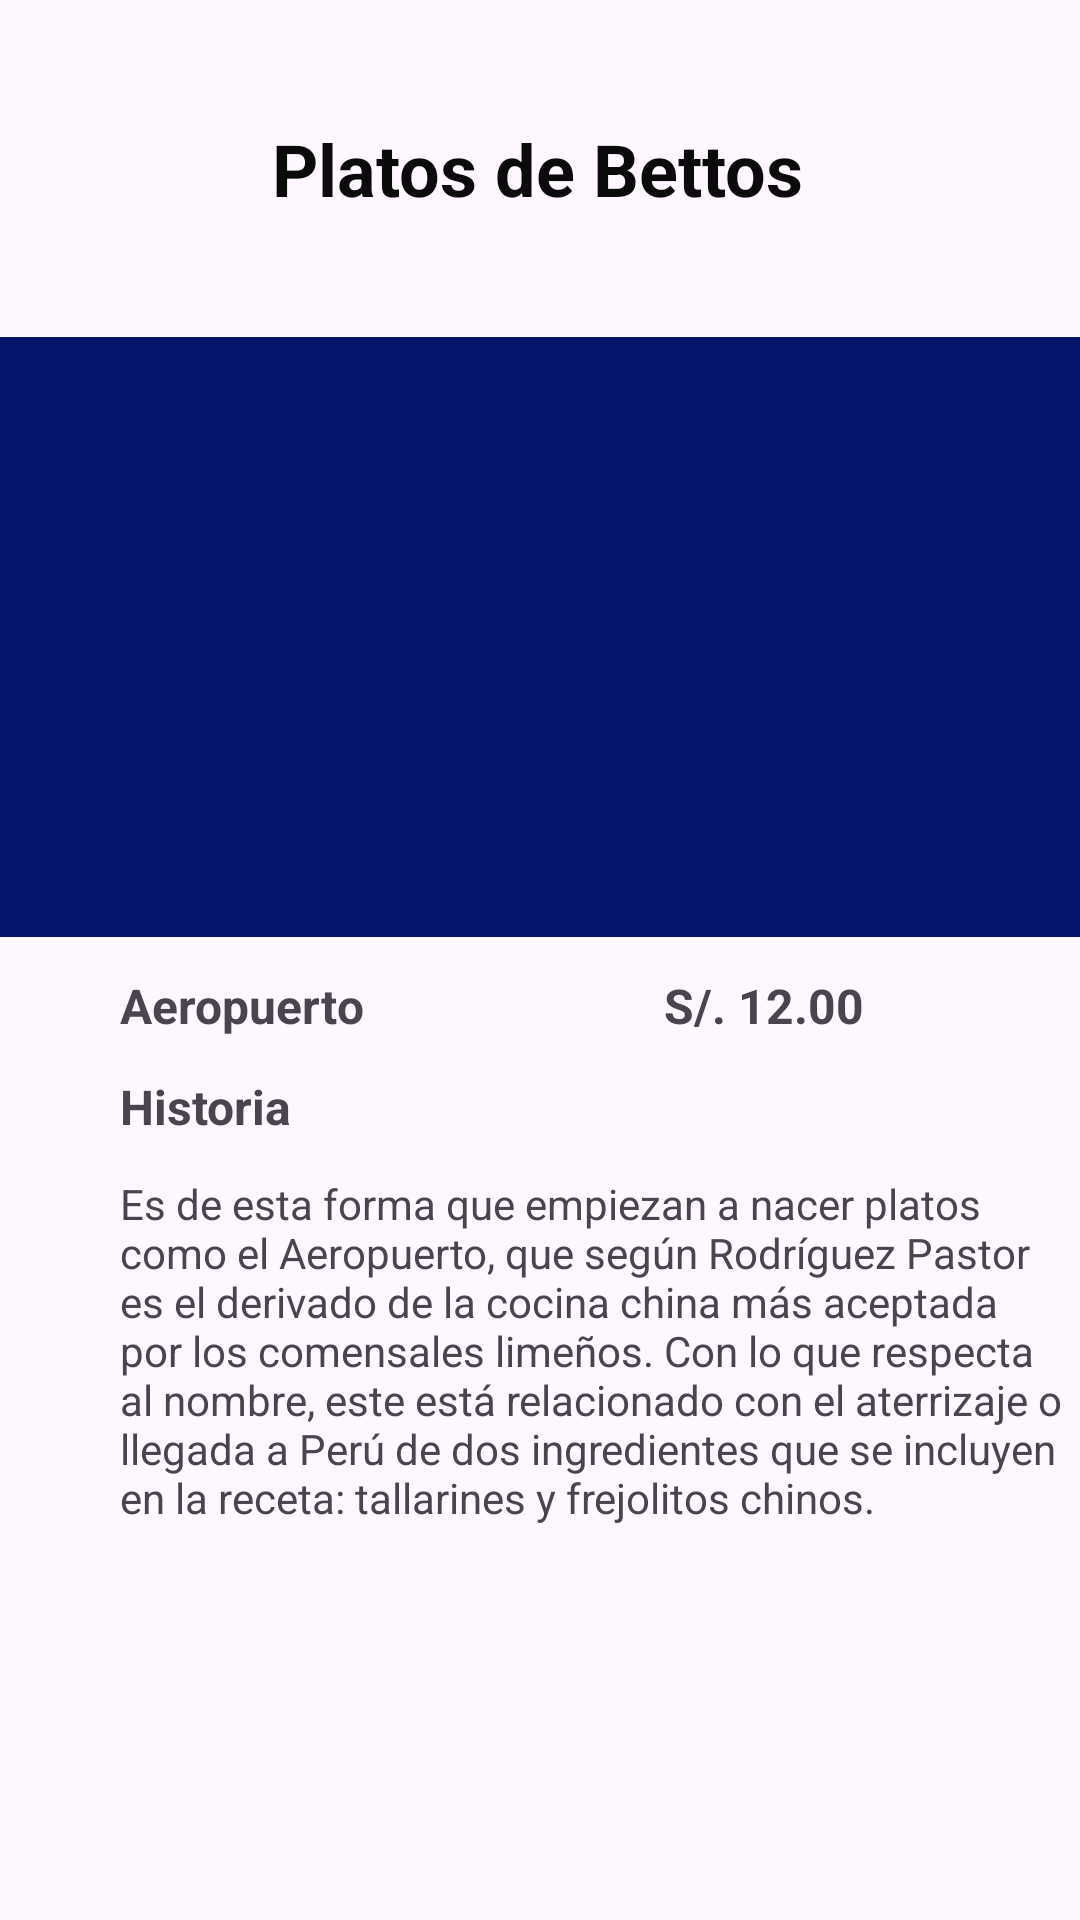

This screen was rendered from an Android layout file. Write that file and the resources it references.
<!-- AndroidManifest.xml: application theme Theme.AppElectronica -->
<!-- res/layout/activity_productos1.xml -->
<?xml version="1.0" encoding="utf-8"?>
<androidx.constraintlayout.widget.ConstraintLayout xmlns:android="http://schemas.android.com/apk/res/android"
    xmlns:app="http://schemas.android.com/apk/res-auto"
    xmlns:tools="http://schemas.android.com/tools"
    android:layout_width="match_parent"
    android:layout_height="match_parent"
    tools:context=".view.ui.ProductosActivity1">

    <TextView
        android:id="@+id/textView4"
        android:layout_width="wrap_content"
        android:layout_height="wrap_content"
        android:layout_marginTop="40dp"
        android:layout_marginEnd="92dp"
        android:text="Platos de Bettos"
        android:textColor="#0B0B0B"
        android:textSize="24sp"
        android:textStyle="bold"
        app:layout_constraintEnd_toEndOf="parent"
        app:layout_constraintTop_toTopOf="parent" />

    <ImageView
        android:id="@+id/img_prod1"
        android:layout_width="364dp"
        android:layout_height="200dp"
        android:layout_marginStart="20dp"
        android:layout_marginTop="40dp"
        android:layout_marginEnd="20dp"
        android:background="#05156C"
        app:layout_constraintEnd_toEndOf="parent"
        app:layout_constraintHorizontal_bias="0.468"
        app:layout_constraintStart_toStartOf="parent"
        app:layout_constraintTop_toBottomOf="@+id/textView4"
        app:srcCompat="@drawable/aeropuerto"
        tools:srcCompat="@drawable/aeropuerto" />

    <TextView
        android:id="@+id/producto_1"
        android:layout_width="wrap_content"
        android:layout_height="wrap_content"
        android:layout_marginStart="40dp"
        android:layout_marginTop="12dp"
        android:text="Aeropuerto"
        android:textSize="16sp"
        android:textStyle="bold"
        app:layout_constraintEnd_toStartOf="@+id/precio_prod1"
        app:layout_constraintHorizontal_bias="0.0"
        app:layout_constraintStart_toStartOf="parent"
        app:layout_constraintTop_toBottomOf="@+id/img_prod1" />

    <TextView
        android:id="@+id/precio_prod1"
        android:layout_width="wrap_content"
        android:layout_height="wrap_content"
        android:layout_marginTop="12dp"
        android:layout_marginEnd="72dp"
        android:text="S/. 12.00"
        android:textSize="16sp"
        android:textStyle="bold"
        app:layout_constraintEnd_toEndOf="parent"
        app:layout_constraintTop_toBottomOf="@+id/img_prod1" />

    <TextView
        android:id="@+id/especi_prod1"
        android:layout_width="wrap_content"
        android:layout_height="wrap_content"
        android:layout_marginStart="40dp"
        android:layout_marginTop="12dp"
        android:text="Historia"
        android:textSize="16sp"
        android:textStyle="bold"
        app:layout_constraintStart_toStartOf="parent"
        app:layout_constraintTop_toBottomOf="@+id/producto_1" />

    <TextView
        android:id="@+id/descrip_prod1"
        android:layout_width="326dp"
        android:layout_height="260dp"
        android:layout_marginStart="40dp"
        android:layout_marginTop="12dp"
        android:layout_marginEnd="40dp"
        android:text="Es de esta forma que empiezan a nacer platos como el Aeropuerto, que según Rodríguez Pastor es el derivado de la cocina china más aceptada por los comensales limeños. Con lo que respecta al nombre, este está relacionado con el aterrizaje o llegada a Perú de dos ingredientes que se incluyen en la receta: tallarines y frejolitos chinos."
        app:layout_constraintEnd_toEndOf="parent"
        app:layout_constraintHorizontal_bias="0.0"
        app:layout_constraintStart_toStartOf="parent"
        app:layout_constraintTop_toBottomOf="@+id/especi_prod1" />

    <ImageView
        android:id="@+id/btn_volver1"
        android:layout_width="60dp"
        android:layout_height="60dp"
        android:layout_marginStart="16dp"
        android:layout_marginTop="20dp"
        app:layout_constraintEnd_toStartOf="@+id/textView4"
        app:layout_constraintStart_toStartOf="parent"
        app:layout_constraintTop_toTopOf="parent"
        app:srcCompat="@drawable/exit_produc" />

    <Button
        android:id="@+id/button_comprar1"
        android:layout_width="160dp"
        android:layout_height="50dp"
        android:layout_marginTop="12dp"
        android:backgroundTint="#8BC34A"
        android:text="Comprar"
        app:icon="@drawable/carrito"
        app:layout_constraintEnd_toEndOf="parent"
        app:layout_constraintHorizontal_bias="0.498"
        app:layout_constraintStart_toStartOf="parent"
        app:layout_constraintTop_toBottomOf="@+id/descrip_prod1" />

</androidx.constraintlayout.widget.ConstraintLayout>
<!-- resources referenced by this layout -->
<resources>
  <style name="Theme.AppElectronica" parent="Base.Theme.AppElectronica" />
  <style name="Base.Theme.AppElectronica" parent="Theme.Material3.DayNight.NoActionBar">
          
          
      </style>
</resources>
